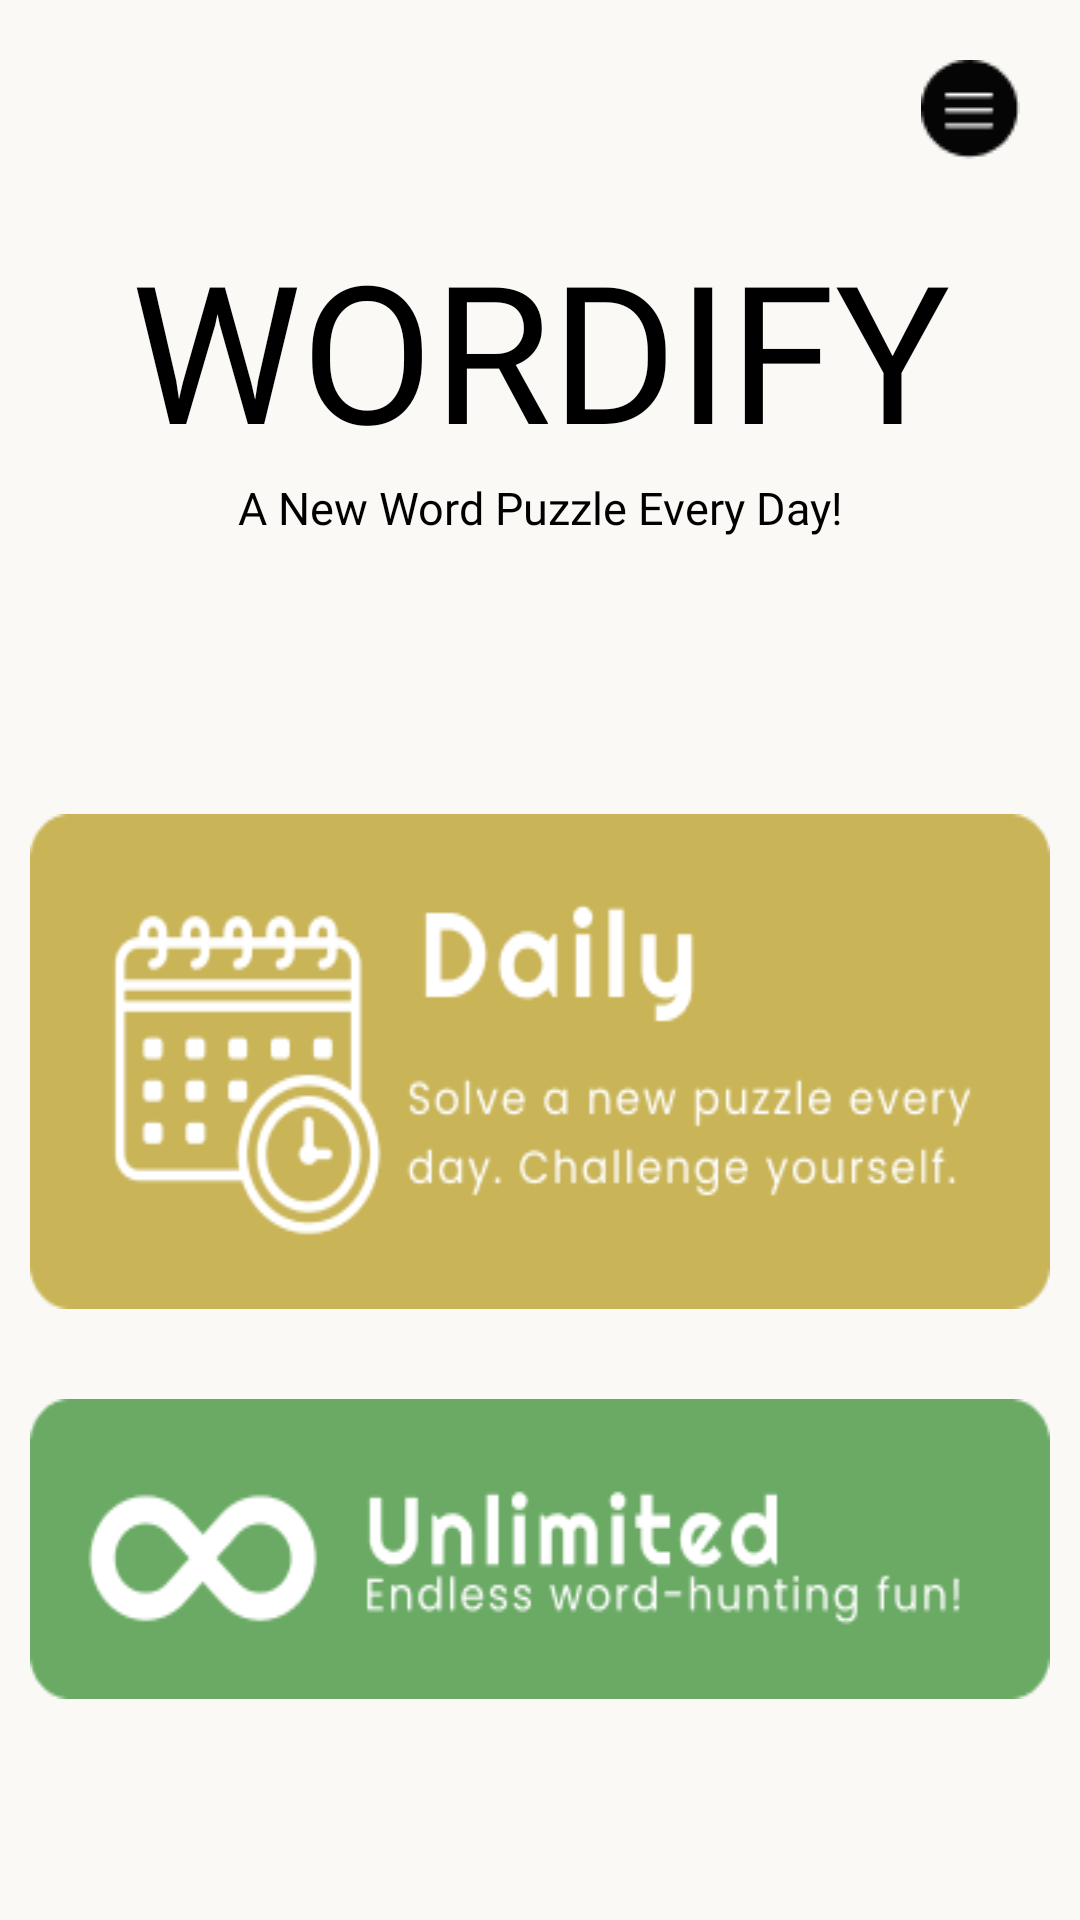

Layout XML and referenced resources for this Android screen:
<!-- AndroidManifest.xml: application theme Theme.Wordify -->
<!-- res/layout/landing_page.xml -->
<androidx.drawerlayout.widget.DrawerLayout
    xmlns:android="http://schemas.android.com/apk/res/android"
    xmlns:app="http://schemas.android.com/apk/res-auto"
    xmlns:tools="http://schemas.android.com/tools"
    android:id="@+id/drawer_layout"
    android:layout_width="match_parent"
    android:layout_height="match_parent"
    android:background="@color/background_lp"
    tools:context=".LandingPage">

    

    <androidx.constraintlayout.widget.ConstraintLayout
        android:layout_width="match_parent"
        android:layout_height="match_parent">

        <Button
            android:id="@+id/drawer_button"
            android:layout_width="33dp"
            android:layout_height="33dp"
            android:layout_marginTop="20dp"
            android:layout_marginEnd="20dp"
            android:background="@drawable/menu"
            android:clickable="true"
            android:focusable="true"
            app:layout_constraintEnd_toEndOf="parent"
            app:layout_constraintTop_toTopOf="parent" />

        <LinearLayout
            android:id="@+id/groupContainer"
            android:layout_width="match_parent"
            android:layout_height="wrap_content"
            android:gravity="center_horizontal"
            android:orientation="vertical"
            app:layout_constraintBottom_toBottomOf="parent"
            app:layout_constraintEnd_toEndOf="parent"
            app:layout_constraintStart_toStartOf="parent"
            app:layout_constraintTop_toTopOf="parent">

            <TextView
                android:id="@+id/title_text"
                android:layout_width="match_parent"
                android:layout_height="wrap_content"
                android:fontFamily="@font/righteous_regular"
                android:gravity="center"
                android:text="WORDIFY"
                android:textColor="@color/text_lp"
                android:textSize="64sp" />

            <TextView
                android:id="@+id/subtitle_text"
                android:layout_width="match_parent"
                android:layout_height="wrap_content"
                android:layout_marginBottom="32dp"
                android:fontFamily="@font/poppins_regular"
                android:gravity="center"
                android:text="A New Word Puzzle Every Day!"
                android:textColor="@color/text_lp"
                android:textSize="15sp" />


            <Button
                android:id="@+id/button_daily"
                android:layout_width="340dp"
                android:layout_height="wrap_content"
                android:layout_marginTop="60dp"
                android:background="@drawable/dailybutton" />

            <Button
                android:id="@+id/button_unlimited"
                android:layout_width="340dp"
                android:layout_height="wrap_content"
                android:layout_marginTop="30dp"
                android:background="@drawable/unlimited" />
        </LinearLayout>


    </androidx.constraintlayout.widget.ConstraintLayout>

    <com.google.android.material.navigation.NavigationView
        android:id="@+id/navigation_view"
        android:layout_width="340dp"
        android:layout_height="match_parent"
        android:layout_gravity="end"
        android:padding="30dp"
        app:itemIconTint="@color/black"
        android:paddingBottom="20dp"
        android:background="@drawable/drawer_background"
        app:menu="@menu/menu_drawer"
        app:headerLayout="@layout/menu_header" />

</androidx.drawerlayout.widget.DrawerLayout>
<!-- res/layout/menu_header.xml (included above) -->
<?xml version="1.0" encoding="utf-8"?>
<androidx.constraintlayout.widget.ConstraintLayout xmlns:android="http://schemas.android.com/apk/res/android"
    xmlns:app="http://schemas.android.com/apk/res-auto"
    xmlns:tools="http://schemas.android.com/tools"
    android:layout_width="match_parent"
    android:layout_height="match_parent"
    android:paddingTop="20dp"
    android:layout_marginBottom="40dp"
    android:orientation="horizontal">

    <TextView
        android:id="@+id/textView2"
        android:layout_width="wrap_content"
        android:layout_height="wrap_content"
        android:fontFamily="@font/righteous_regular"
        android:text="WORDIFY"
        android:textColor="@color/black"
        android:textSize="36sp"
        app:layout_constraintStart_toStartOf="parent"
        app:layout_constraintTop_toTopOf="parent" />

    <Button
        android:id="@+id/close"
        android:layout_width="15dp"
        android:layout_height="15dp"
        android:layout_alignParentEnd="true"
        android:layout_marginLeft="93dp"
        android:layout_marginTop="13dp"
        android:background="@drawable/close_button"
        android:backgroundTint="@color/black"
        app:layout_constraintStart_toEndOf="@+id/textView2"
        app:layout_constraintTop_toTopOf="parent" />

</androidx.constraintlayout.widget.ConstraintLayout>
<!-- resources referenced by this layout -->
<resources>
  <color name="background_lp">#FAF9F6</color>
  <color name="black">#FF000000</color>
  <color name="text_lp">#FF000000</color>
  <!-- drawable close_button: png bitmap (drawable, 285 bytes) -->
  <!-- drawable dailybutton: png bitmap (drawable, 13469 bytes) -->
  <!-- drawable drawer_background (drawable) -->
  <?xml version="1.0" encoding="utf-8"?>
  <shape xmlns:android="http://schemas.android.com/apk/res/android"
      android:shape="rectangle">
  
      <solid android:color="@color/white"/>
  
  
      <corners android:radius="20dp"/>
  
  </shape>
  <!-- drawable menu: png bitmap (drawable, 710 bytes) -->
  <!-- drawable unlimited: png bitmap (drawable, 7353 bytes) -->
  <style name="Theme.Wordify" parent="Theme.AppCompat.Light.NoActionBar">
          
  
      </style>
  <color name="white">#FFFFFFFF</color>
</resources>
